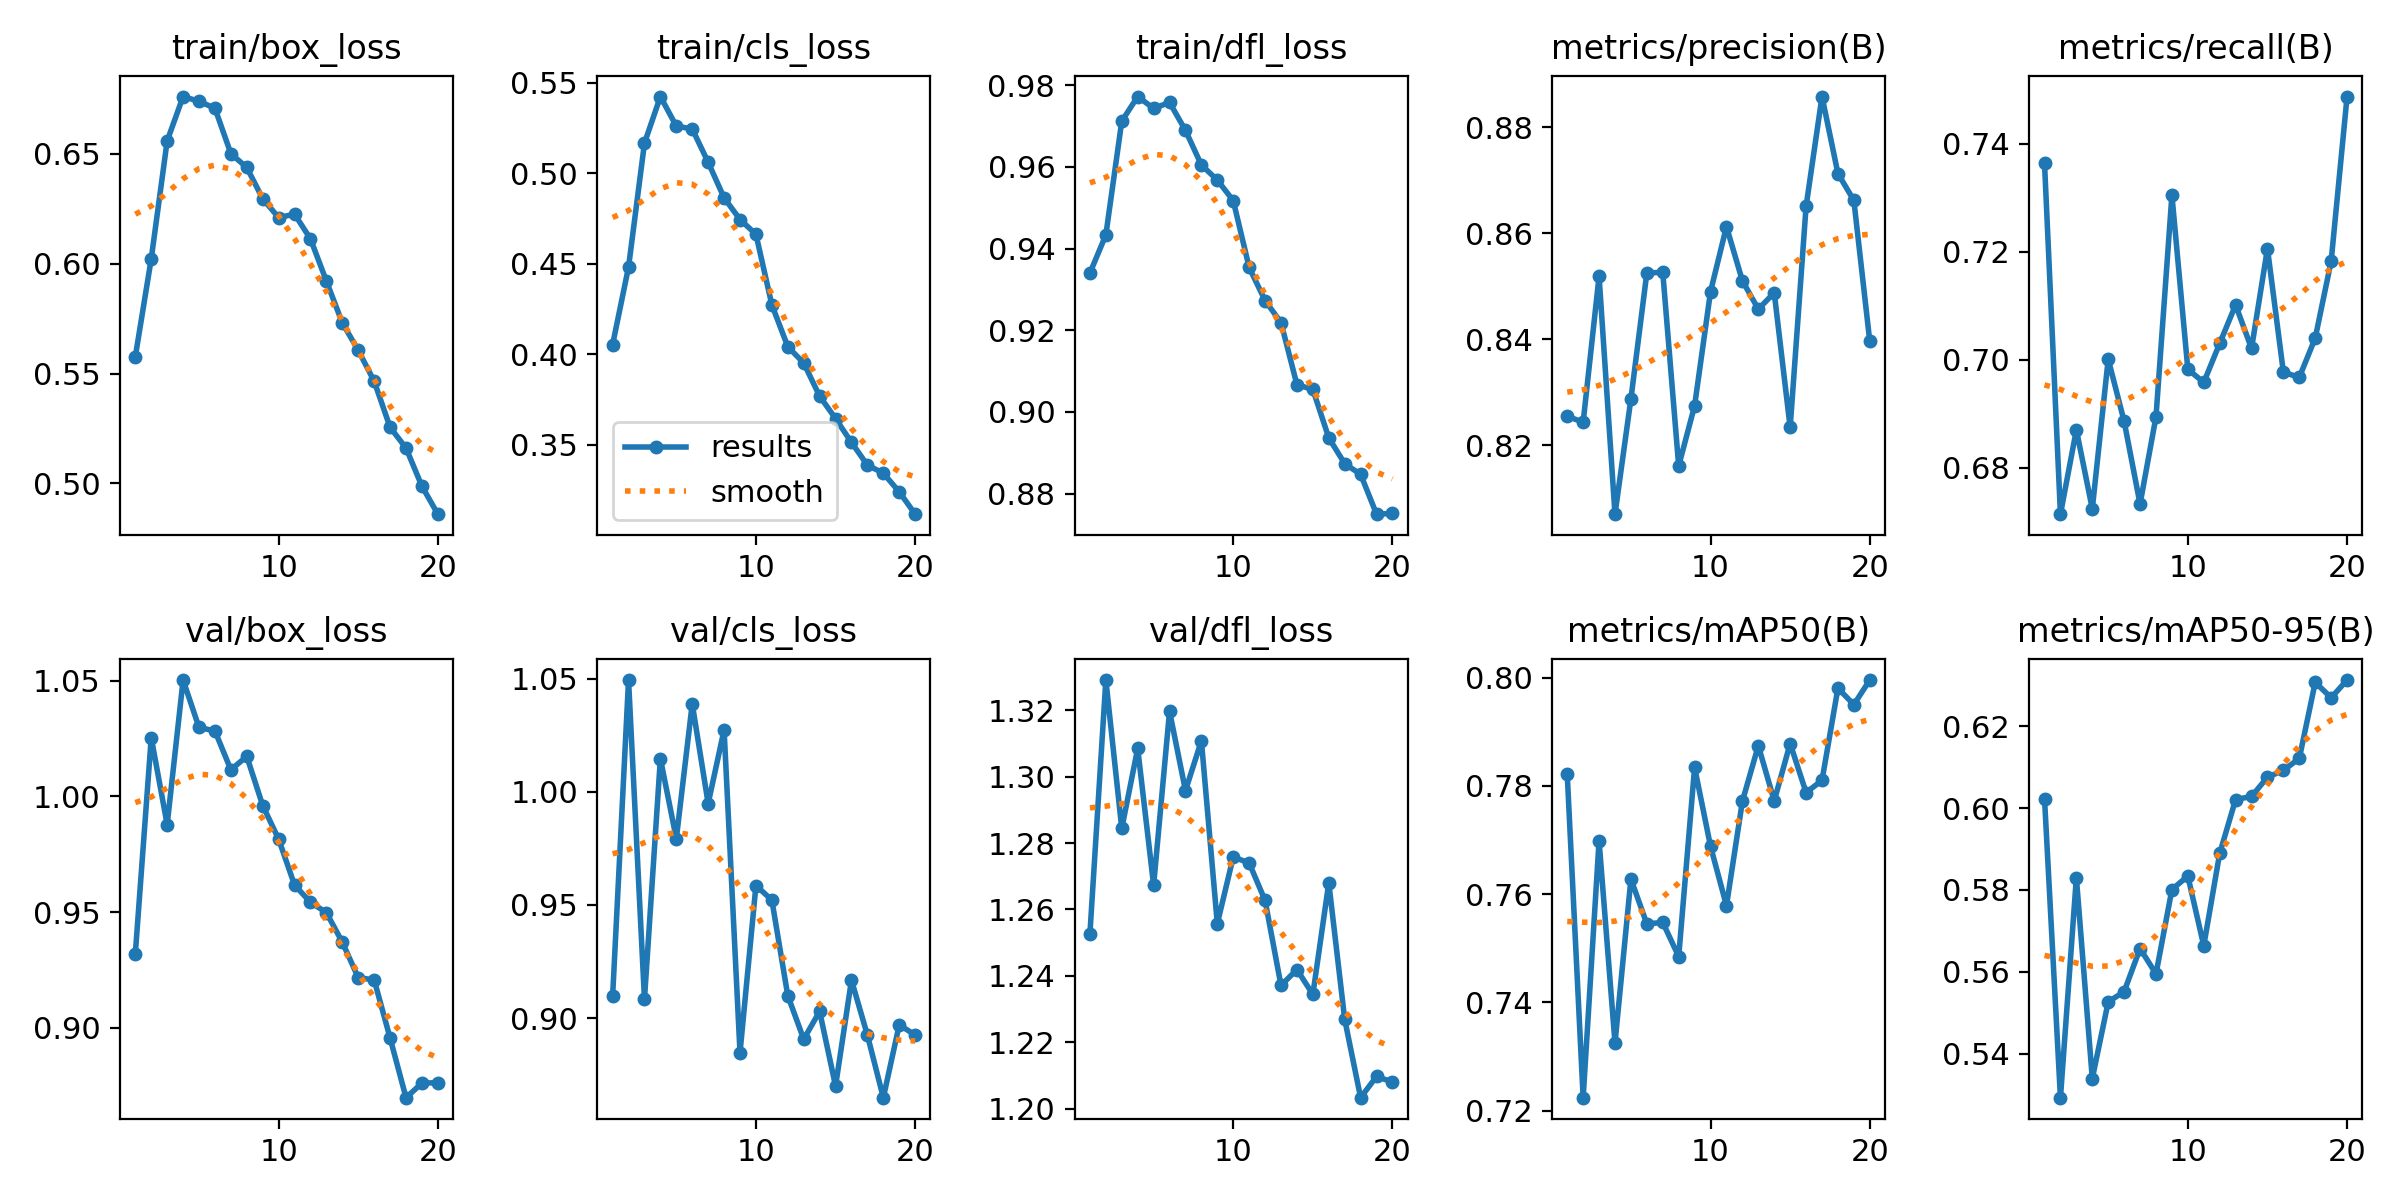

Source data for this figure (header and first rows):
epoch, train/box_loss, train/cls_loss, train/dfl_loss, metrics/precision(B), metrics/recall(B), metrics/mAP50(B), metrics/mAP50-95(B), val/box_loss, val/cls_loss, val/dfl_loss, lr/pg0, lr/pg1, lr/pg2
1, 0.5577, 0.4054, 0.934, 0.8255, 0.7364, 0.7821, 0.6023, 0.932, 0.9097, 1.253, 0.0004136, 0.0004136, 0.0004136
2, 0.6023, 0.4482, 0.9433, 0.8244, 0.6714, 0.7224, 0.5293, 1.025, 1.049, 1.329, 0.0007891, 0.0007891, 0.0007891
3, 0.6559, 0.5167, 0.9712, 0.8519, 0.687, 0.7698, 0.583, 0.9878, 0.9084, 1.284, 0.001123, 0.001123, 0.001123
4, 0.6761, 0.5424, 0.9772, 0.807, 0.6724, 0.7325, 0.534, 1.05, 1.015, 1.308, 0.001064, 0.001064, 0.001064
5, 0.674, 0.5261, 0.9743, 0.8288, 0.7001, 0.7628, 0.5527, 1.03, 0.9793, 1.267, 0.001002, 0.001002, 0.001002
6, 0.6708, 0.5245, 0.9758, 0.8526, 0.6886, 0.7545, 0.5552, 1.028, 1.039, 1.32, 0.0009406, 0.0009406, 0.0009406
7, 0.6501, 0.5061, 0.9689, 0.8527, 0.6732, 0.7548, 0.5657, 1.012, 0.9948, 1.296, 0.0008787, 0.0008787, 0.0008787
8, 0.6438, 0.4865, 0.9605, 0.8161, 0.6894, 0.7484, 0.5595, 1.017, 1.027, 1.311, 0.0008169, 0.0008169, 0.0008169
9, 0.6296, 0.4745, 0.9568, 0.8275, 0.7305, 0.7834, 0.5801, 0.9961, 0.8847, 1.256, 0.000755, 0.000755, 0.000755
10, 0.621, 0.4663, 0.9517, 0.849, 0.6982, 0.7688, 0.5834, 0.9815, 0.9586, 1.276, 0.0006931, 0.0006931, 0.0006931
11, 0.6226, 0.4274, 0.9354, 0.8613, 0.6958, 0.7579, 0.5664, 0.9617, 0.9522, 1.274, 0.0006312, 0.0006312, 0.0006312
12, 0.6113, 0.4042, 0.9273, 0.8511, 0.703, 0.7771, 0.5889, 0.9542, 0.91, 1.263, 0.0005694, 0.0005694, 0.0005694
13, 0.5921, 0.3952, 0.9219, 0.8457, 0.7101, 0.7874, 0.6021, 0.9497, 0.8907, 1.237, 0.0005075, 0.0005075, 0.0005075
14, 0.5731, 0.3769, 0.9067, 0.8488, 0.7021, 0.7772, 0.6028, 0.937, 0.903, 1.242, 0.0004456, 0.0004456, 0.0004456
15, 0.5606, 0.3645, 0.9055, 0.8234, 0.7206, 0.7878, 0.6075, 0.9216, 0.87, 1.234, 0.0003837, 0.0003837, 0.0003837
16, 0.5465, 0.3513, 0.8937, 0.8651, 0.6976, 0.7788, 0.6092, 0.9207, 0.9168, 1.268, 0.0003219, 0.0003219, 0.0003219
17, 0.5255, 0.3388, 0.8873, 0.8858, 0.6967, 0.781, 0.6121, 0.8955, 0.8925, 1.227, 0.00026, 0.00026, 0.00026
18, 0.5161, 0.3343, 0.8847, 0.8713, 0.704, 0.798, 0.6307, 0.8697, 0.8649, 1.203, 0.0001981, 0.0001981, 0.0001981
19, 0.4987, 0.324, 0.875, 0.8662, 0.7182, 0.795, 0.6269, 0.876, 0.8971, 1.21, 0.0001363, 0.0001363, 0.0001363
20, 0.486, 0.3117, 0.8752, 0.8396, 0.7487, 0.7995, 0.6312, 0.8762, 0.8925, 1.208, 7.4375e-05, 7.4375e-05, 7.4375e-05
